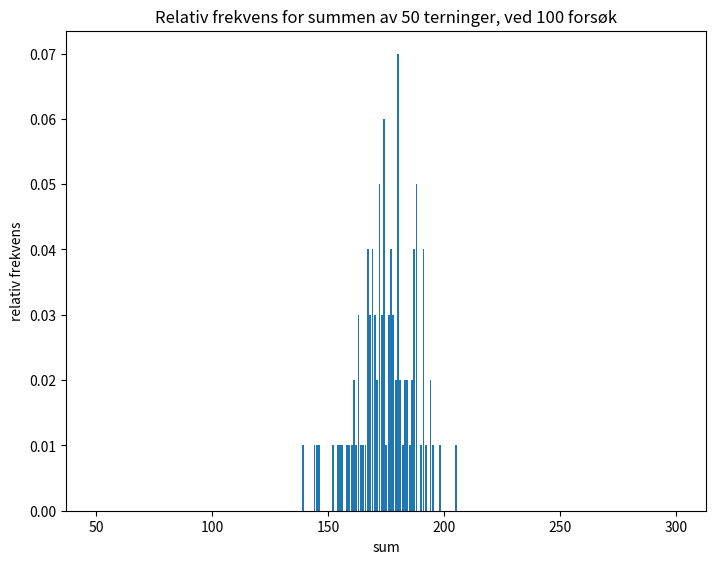

Write Python code to recreate this figure.
! pip install numpy
! pip install matplotlib

# -*- coding: utf-8 -*-
"""
Created on Mon Feb 28 00:53:24 2022

[redacted]
"""

import random
import numpy as np
import matplotlib.pyplot as plt

# setter opp terning og antall kast. Endre på disse parameterene!
sider = 6
antall_terninger = 50
antall_forsok = 100

# Regner ut antall mulige utfall, fra minste mulige verdi til største mulige verdi)
antall_mulige_utfall = antall_terninger * sider - (antall_terninger-1)

# Tabell for å registrere antall forekomster av hvert forsøk
fordeling = np.zeros(antall_mulige_utfall)

# kaster terningen, husker sum og antall forekomster
for i in range (antall_forsok):
    sum=0
    
    for j in range(antall_terninger):
        sum += random.randint(1, sider)
    
    fordeling[sum-antall_terninger]+=1

print("Antall terninger: " + str(antall_terninger))
print("Antall forsøk: " + str(antall_forsok))
    
# Lager et søylediagram over relativ frekvens for alle forsøkene
relativ_frekvens = fordeling/antall_forsok
akse = np.linspace(antall_terninger, antall_mulige_utfall+antall_terninger-1, antall_mulige_utfall)

fig = plt.figure()
ax = fig.add_axes([0,0,1,1])
ax.bar(akse,relativ_frekvens)
plt.title("Relativ frekvens for summen av " + str(antall_terninger) + " terninger, ved " + str(antall_forsok) + " forsøk" )
plt.xlabel("sum")
plt.ylabel("relativ frekvens")
plt.show()